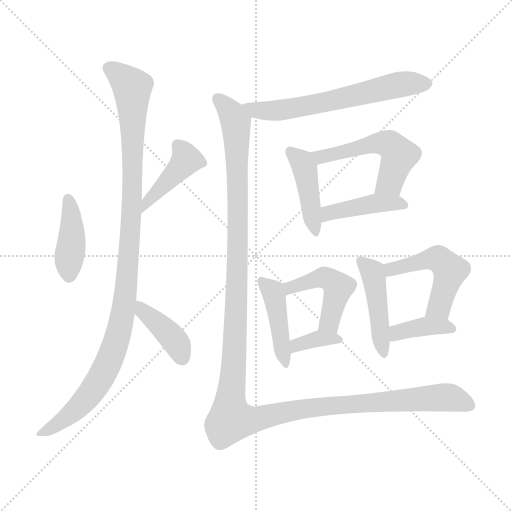
t = 0.00 s
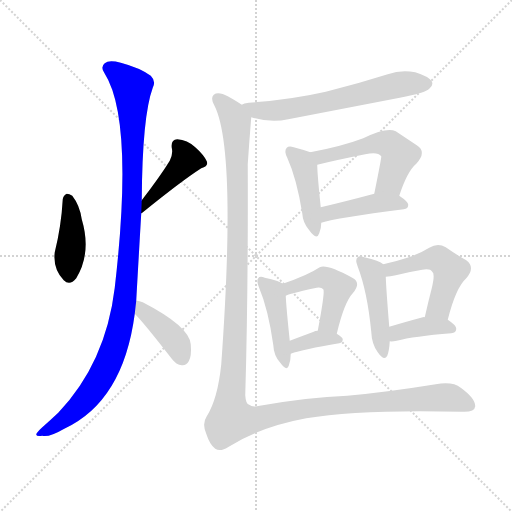
t = 2.10 s
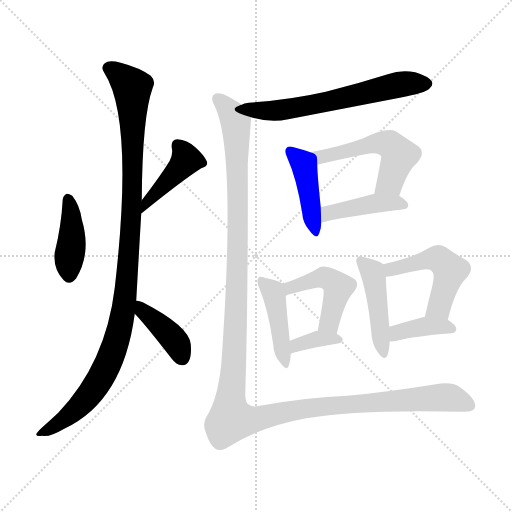
t = 4.19 s
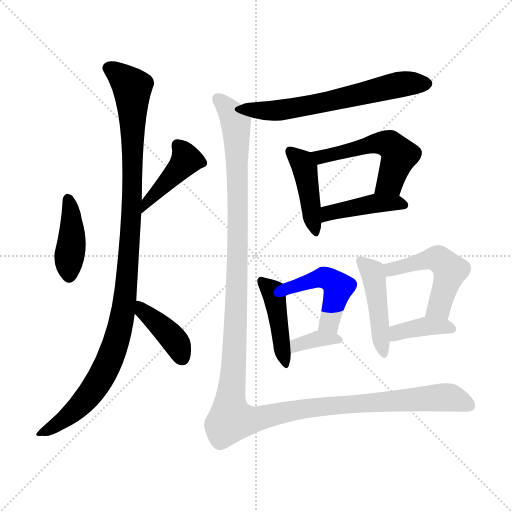
t = 6.29 s
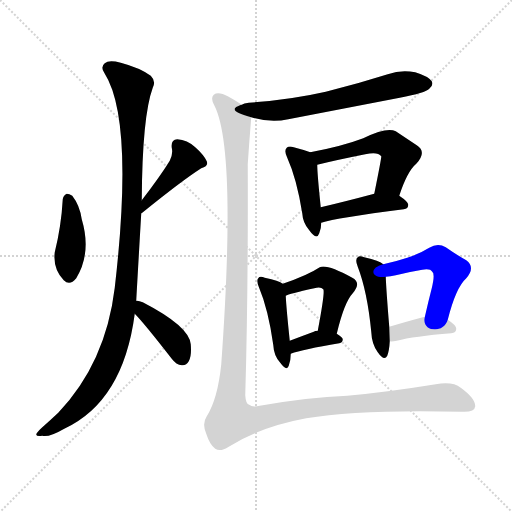
t = 8.38 s
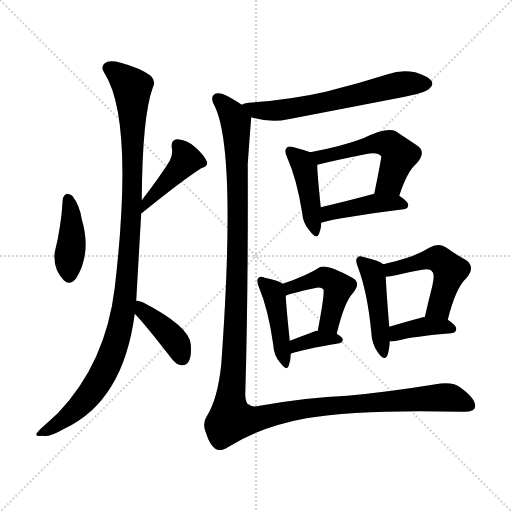
t = 10.48 s

The animated SVG that drew these frames (rendered in a browser with its animation timeline set to each time). Animation: 15 CSS @keyframes rules; one cycle of 10.48 s.

<svg version="1.1" viewBox="0 0 1024 1024" xmlns="http://www.w3.org/2000/svg">
  <g stroke="lightgray" stroke-dasharray="1,1" stroke-width="1" transform="scale(4, 4)">
    <line x1="0" y1="0" x2="256" y2="256"></line>
    <line x1="256" y1="0" x2="0" y2="256"></line>
    <line x1="128" y1="0" x2="128" y2="256"></line>
    <line x1="0" y1="128" x2="256" y2="128"></line>
  </g>
<g transform="scale(1, -1) translate(0, -900)">
   <style type="text/css">
    @keyframes keyframes0 {
      from {
       stroke: blue;
       stroke-dashoffset: 410;
       stroke-width: 128;
       }
       57% {
       animation-timing-function: step-end;
       stroke: blue;
       stroke-dashoffset: 0;
       stroke-width: 128;
       }
       to {
       stroke: black;
       stroke-width: 1024;
       }
       }
       #make-me-a-hanzi-animation-0 {
         animation: keyframes0 0.583659s both;
         animation-delay: 0.000000s;
         animation-timing-function: linear;
       }
    @keyframes keyframes1 {
      from {
       stroke: blue;
       stroke-dashoffset: 419;
       stroke-width: 128;
       }
       58% {
       animation-timing-function: step-end;
       stroke: blue;
       stroke-dashoffset: 0;
       stroke-width: 128;
       }
       to {
       stroke: black;
       stroke-width: 1024;
       }
       }
       #make-me-a-hanzi-animation-1 {
         animation: keyframes1 0.590983s both;
         animation-delay: 0.583659s;
         animation-timing-function: linear;
       }
    @keyframes keyframes2 {
      from {
       stroke: blue;
       stroke-dashoffset: 1075;
       stroke-width: 128;
       }
       78% {
       animation-timing-function: step-end;
       stroke: blue;
       stroke-dashoffset: 0;
       stroke-width: 128;
       }
       to {
       stroke: black;
       stroke-width: 1024;
       }
       }
       #make-me-a-hanzi-animation-2 {
         animation: keyframes2 1.124837s both;
         animation-delay: 1.174642s;
         animation-timing-function: linear;
       }
    @keyframes keyframes3 {
      from {
       stroke: blue;
       stroke-dashoffset: 398;
       stroke-width: 128;
       }
       56% {
       animation-timing-function: step-end;
       stroke: blue;
       stroke-dashoffset: 0;
       stroke-width: 128;
       }
       to {
       stroke: black;
       stroke-width: 1024;
       }
       }
       #make-me-a-hanzi-animation-3 {
         animation: keyframes3 0.573893s both;
         animation-delay: 2.299479s;
         animation-timing-function: linear;
       }
    @keyframes keyframes4 {
      from {
       stroke: blue;
       stroke-dashoffset: 624;
       stroke-width: 128;
       }
       67% {
       animation-timing-function: step-end;
       stroke: blue;
       stroke-dashoffset: 0;
       stroke-width: 128;
       }
       to {
       stroke: black;
       stroke-width: 1024;
       }
       }
       #make-me-a-hanzi-animation-4 {
         animation: keyframes4 0.757812s both;
         animation-delay: 2.873372s;
         animation-timing-function: linear;
       }
    @keyframes keyframes5 {
      from {
       stroke: blue;
       stroke-dashoffset: 427;
       stroke-width: 128;
       }
       58% {
       animation-timing-function: step-end;
       stroke: blue;
       stroke-dashoffset: 0;
       stroke-width: 128;
       }
       to {
       stroke: black;
       stroke-width: 1024;
       }
       }
       #make-me-a-hanzi-animation-5 {
         animation: keyframes5 0.597493s both;
         animation-delay: 3.631185s;
         animation-timing-function: linear;
       }
    @keyframes keyframes6 {
      from {
       stroke: blue;
       stroke-dashoffset: 523;
       stroke-width: 128;
       }
       63% {
       animation-timing-function: step-end;
       stroke: blue;
       stroke-dashoffset: 0;
       stroke-width: 128;
       }
       to {
       stroke: black;
       stroke-width: 1024;
       }
       }
       #make-me-a-hanzi-animation-6 {
         animation: keyframes6 0.675618s both;
         animation-delay: 4.228678s;
         animation-timing-function: linear;
       }
    @keyframes keyframes7 {
      from {
       stroke: blue;
       stroke-dashoffset: 426;
       stroke-width: 128;
       }
       58% {
       animation-timing-function: step-end;
       stroke: blue;
       stroke-dashoffset: 0;
       stroke-width: 128;
       }
       to {
       stroke: black;
       stroke-width: 1024;
       }
       }
       #make-me-a-hanzi-animation-7 {
         animation: keyframes7 0.596680s both;
         animation-delay: 4.904297s;
         animation-timing-function: linear;
       }
    @keyframes keyframes8 {
      from {
       stroke: blue;
       stroke-dashoffset: 433;
       stroke-width: 128;
       }
       58% {
       animation-timing-function: step-end;
       stroke: blue;
       stroke-dashoffset: 0;
       stroke-width: 128;
       }
       to {
       stroke: black;
       stroke-width: 1024;
       }
       }
       #make-me-a-hanzi-animation-8 {
         animation: keyframes8 0.602376s both;
         animation-delay: 5.500977s;
         animation-timing-function: linear;
       }
    @keyframes keyframes9 {
      from {
       stroke: blue;
       stroke-dashoffset: 463;
       stroke-width: 128;
       }
       60% {
       animation-timing-function: step-end;
       stroke: blue;
       stroke-dashoffset: 0;
       stroke-width: 128;
       }
       to {
       stroke: black;
       stroke-width: 1024;
       }
       }
       #make-me-a-hanzi-animation-9 {
         animation: keyframes9 0.626790s both;
         animation-delay: 6.103353s;
         animation-timing-function: linear;
       }
    @keyframes keyframes10 {
      from {
       stroke: blue;
       stroke-dashoffset: 357;
       stroke-width: 128;
       }
       54% {
       animation-timing-function: step-end;
       stroke: blue;
       stroke-dashoffset: 0;
       stroke-width: 128;
       }
       to {
       stroke: black;
       stroke-width: 1024;
       }
       }
       #make-me-a-hanzi-animation-10 {
         animation: keyframes10 0.540527s both;
         animation-delay: 6.730143s;
         animation-timing-function: linear;
       }
    @keyframes keyframes11 {
      from {
       stroke: blue;
       stroke-dashoffset: 450;
       stroke-width: 128;
       }
       59% {
       animation-timing-function: step-end;
       stroke: blue;
       stroke-dashoffset: 0;
       stroke-width: 128;
       }
       to {
       stroke: black;
       stroke-width: 1024;
       }
       }
       #make-me-a-hanzi-animation-11 {
         animation: keyframes11 0.616211s both;
         animation-delay: 7.270671s;
         animation-timing-function: linear;
       }
    @keyframes keyframes12 {
      from {
       stroke: blue;
       stroke-dashoffset: 495;
       stroke-width: 128;
       }
       62% {
       animation-timing-function: step-end;
       stroke: blue;
       stroke-dashoffset: 0;
       stroke-width: 128;
       }
       to {
       stroke: black;
       stroke-width: 1024;
       }
       }
       #make-me-a-hanzi-animation-12 {
         animation: keyframes12 0.652832s both;
         animation-delay: 7.886882s;
         animation-timing-function: linear;
       }
    @keyframes keyframes13 {
      from {
       stroke: blue;
       stroke-dashoffset: 379;
       stroke-width: 128;
       }
       55% {
       animation-timing-function: step-end;
       stroke: blue;
       stroke-dashoffset: 0;
       stroke-width: 128;
       }
       to {
       stroke: black;
       stroke-width: 1024;
       }
       }
       #make-me-a-hanzi-animation-13 {
         animation: keyframes13 0.558431s both;
         animation-delay: 8.539714s;
         animation-timing-function: linear;
       }
    @keyframes keyframes14 {
      from {
       stroke: blue;
       stroke-dashoffset: 1390;
       stroke-width: 128;
       }
       82% {
       animation-timing-function: step-end;
       stroke: blue;
       stroke-dashoffset: 0;
       stroke-width: 128;
       }
       to {
       stroke: black;
       stroke-width: 1024;
       }
       }
       #make-me-a-hanzi-animation-14 {
         animation: keyframes14 1.381185s both;
         animation-delay: 9.098145s;
         animation-timing-function: linear;
       }
</style>
<path d="M 125.5 501.5 Q 122.5 447.5 109.5 395.5 Q 105.5 362.5 127.5 339.5 Q 139.5 327.5 152.5 343.5 Q 183.5 394.5 163.5 461.5 Q 159.5 489.5 144.5 508.5 Q 138.5 512.5 133.5 512.5 Q 126.5 509.5 125.5 501.5 Z" fill="lightgray"></path> 
<path d="M 282.5 473.5 Q 283.5 474.5 284.5 474.5 Q 363.5 538.5 402.5 563.5 Q 417.5 567.5 413.5 577.5 Q 407.5 590.5 390.5 605.5 Q 374.5 620.5 354.5 621.5 Q 341.5 620.5 343.5 604.5 Q 346.5 592.5 339.5 578.5 Q 320.5 547.5 283.5 499.5 C 265.5 475.5 257.5 456.5 282.5 473.5 Z" fill="lightgray"></path> 
<path d="M 272.5 298.5 Q 272.5 301.5 282.5 473.5 L 283.5 499.5 Q 284.5 667.5 305.5 724.5 Q 312.5 737.5 301.5 748.5 Q 279.5 764.5 241.5 774.5 Q 217.5 780.5 209.5 773.5 Q 200.5 766.5 208.5 754.5 Q 268.5 661.5 229.5 324.5 Q 211.5 174.5 116.5 74.5 Q 100.5 59.5 82.5 43.5 Q 72.5 34.5 72.5 30.5 Q 73.5 26.5 84.5 28.5 Q 97.5 24.5 128.5 42.5 Q 246.5 97.5 269.5 272.5 L 272.5 298.5 Z" fill="lightgray"></path> 
<path d="M 269.5 272.5 Q 287.5 254.5 343.5 182.5 Q 352.5 170.5 363.5 169.5 Q 372.5 168.5 377.5 177.5 Q 383.5 187.5 381.5 211.5 Q 378.5 247.5 285.5 295.5 Q 276.5 299.5 272.5 298.5 C 242.5 300.5 248.5 294.5 269.5 272.5 Z" fill="lightgray"></path> 
<path d="M 502.5 665.5 Q 541.5 653.5 576.5 661.5 Q 685.5 682.5 799.5 704.5 Q 851.5 714.5 858.5 722.5 Q 867.5 729.5 863.5 737.5 Q 856.5 747.5 830.5 755.5 Q 802.5 761.5 775.5 751.5 Q 715.5 732.5 651.5 716.5 Q 581.5 700.5 497.5 694.5 Q 487.5 693.5 483.5 690.5 C 454.5 681.5 473.5 673.5 502.5 665.5 Z" fill="lightgray"></path> 
<path d="M 620.5 595.5 Q 610.5 599.5 587.5 605.5 Q 577.5 608.5 573.5 604.5 Q 567.5 598.5 574.5 584.5 Q 593.5 542.5 604.5 473.5 Q 605.5 454.5 618.5 439.5 Q 633.5 418.5 638.5 433.5 Q 642.5 442.5 642.5 454.5 L 641.5 485.5 Q 634.5 552.5 634.5 570.5 C 634.5 590.5 634.5 590.5 620.5 595.5 Z" fill="lightgray"></path> 
<path d="M 798.5 508.5 Q 814.5 557.5 832.5 572.5 Q 854.5 596.5 833.5 609.5 Q 815.5 621.5 791.5 637.5 Q 773.5 646.5 726.5 623.5 Q 684.5 607.5 620.5 595.5 C 591.5 589.5 605.5 563.5 634.5 570.5 Q 670.5 579.5 730.5 591.5 Q 755.5 597.5 762.5 587.5 Q 763.5 586.5 748.5 512.5 C 742.5 483.5 788.5 480.5 798.5 508.5 Z" fill="lightgray"></path> 
<path d="M 642.5 454.5 Q 672.5 464.5 807.5 481.5 Q 816.5 482.5 816.5 490.5 Q 816.5 496.5 798.5 508.5 C 780.5 521.5 777.5 520.5 748.5 512.5 Q 688.5 496.5 641.5 485.5 C 612.5 478.5 613.5 445.5 642.5 454.5 Z" fill="lightgray"></path> 
<path d="M 565.5 332.5 Q 558.5 338.5 529.5 344.5 Q 519.5 348.5 516.5 343.5 Q 512.5 339.5 517.5 326.5 Q 536.5 281.5 546.5 210.5 Q 547.5 188.5 560.5 174.5 Q 573.5 156.5 577.5 168.5 Q 581.5 178.5 581.5 192.5 L 579.5 218.5 Q 572.5 285.5 571.5 308.5 C 570.5 329.5 570.5 329.5 565.5 332.5 Z" fill="lightgray"></path> 
<path d="M 673.5 232.5 Q 688.5 295.5 705.5 313.5 Q 723.5 334.5 704.5 344.5 Q 653.5 372.5 639.5 365.5 Q 615.5 349.5 565.5 332.5 C 537.5 322.5 543.5 297.5 571.5 308.5 Q 577.5 312.5 628.5 323.5 Q 641.5 327.5 646.5 321.5 Q 650.5 317.5 635.5 238.5 C 629.5 209.5 666.5 203.5 673.5 232.5 Z" fill="lightgray"></path> 
<path d="M 581.5 192.5 Q 605.5 201.5 678.5 213.5 Q 685.5 214.5 685.5 221.5 Q 685.5 225.5 673.5 232.5 L 635.5 238.5 Q 629.5 238.5 627.5 236.5 Q 600.5 226.5 579.5 218.5 C 551.5 207.5 553.5 182.5 581.5 192.5 Z" fill="lightgray"></path> 
<path d="M 766.5 371.5 Q 759.5 378.5 728.5 385.5 Q 718.5 389.5 715.5 385.5 Q 709.5 381.5 715.5 366.5 Q 734.5 317.5 742.5 236.5 Q 743.5 211.5 755.5 195.5 Q 768.5 176.5 774.5 188.5 Q 778.5 198.5 779.5 217.5 L 778.5 246.5 Q 772.5 319.5 771.5 346.5 C 770.5 368.5 770.5 368.5 766.5 371.5 Z" fill="lightgray"></path> 
<path d="M 895.5 260.5 Q 911.5 324.5 932.5 343.5 Q 951.5 365.5 932.5 379.5 Q 914.5 389.5 891.5 405.5 Q 875.5 414.5 858.5 404.5 Q 839.5 392.5 814.5 384.5 Q 793.5 377.5 766.5 371.5 C 737.5 364.5 741.5 342.5 771.5 346.5 Q 780.5 347.5 791.5 349.5 Q 819.5 356.5 844.5 360.5 Q 860.5 363.5 864.5 356.5 Q 870.5 352.5 863.5 323.5 Q 856.5 296.5 849.5 265.5 C 842.5 236.5 887.5 231.5 895.5 260.5 Z" fill="lightgray"></path> 
<path d="M 779.5 217.5 Q 783.5 216.5 793.5 218.5 Q 827.5 227.5 902.5 233.5 Q 912.5 234.5 912.5 242.5 Q 912.5 249.5 895.5 260.5 C 886.5 266.5 879.5 266.5 849.5 265.5 Q 848.5 266.5 845.5 265.5 Q 808.5 255.5 778.5 246.5 C 749.5 237.5 749.5 219.5 779.5 217.5 Z" fill="lightgray"></path> 
<path d="M 483.5 690.5 Q 473.5 697.5 455.5 707.5 Q 436.5 717.5 427.5 710.5 Q 420.5 703.5 428.5 689.5 Q 473.5 602.5 442.5 171.5 Q 435.5 102.5 413.5 67.5 Q 403.5 52.5 412.5 32.5 Q 419.5 10.5 430.5 2.5 Q 440.5 -4.5 457.5 6.5 Q 520.5 46.5 612.5 63.5 Q 718.5 81.5 924.5 76.5 Q 949.5 75.5 950.5 87.5 Q 950.5 103.5 921.5 124.5 Q 905.5 137.5 871.5 131.5 Q 772.5 115.5 694.5 108.5 Q 615.5 105.5 519.5 88.5 Q 504.5 84.5 498.5 90.5 Q 491.5 91.5 490.5 109.5 Q 496.5 313.5 495.5 571.5 Q 498.5 617.5 502.5 665.5 C 503.5 678.5 503.5 678.5 483.5 690.5 Z" fill="lightgray"></path> 
      <clipPath id="make-me-a-hanzi-clip-0">
      <path d="M 125.5 501.5 Q 122.5 447.5 109.5 395.5 Q 105.5 362.5 127.5 339.5 Q 139.5 327.5 152.5 343.5 Q 183.5 394.5 163.5 461.5 Q 159.5 489.5 144.5 508.5 Q 138.5 512.5 133.5 512.5 Q 126.5 509.5 125.5 501.5 Z" fill="lightgray"></path>
      </clipPath>
      <path clip-path="url(#make-me-a-hanzi-clip-0)" d="M 136.5 502.5 L 144.5 432.5 L 138.5 349.5 " fill="none" id="make-me-a-hanzi-animation-0" stroke-dasharray="282 564" stroke-linecap="round"></path>

      <clipPath id="make-me-a-hanzi-clip-1">
      <path d="M 282.5 473.5 Q 283.5 474.5 284.5 474.5 Q 363.5 538.5 402.5 563.5 Q 417.5 567.5 413.5 577.5 Q 407.5 590.5 390.5 605.5 Q 374.5 620.5 354.5 621.5 Q 341.5 620.5 343.5 604.5 Q 346.5 592.5 339.5 578.5 Q 320.5 547.5 283.5 499.5 C 265.5 475.5 257.5 456.5 282.5 473.5 Z" fill="lightgray"></path>
      </clipPath>
      <path clip-path="url(#make-me-a-hanzi-clip-1)" d="M 355.5 609.5 L 372.5 580.5 L 296.5 499.5 L 291.5 481.5 " fill="none" id="make-me-a-hanzi-animation-1" stroke-dasharray="291 582" stroke-linecap="round"></path>

      <clipPath id="make-me-a-hanzi-clip-2">
      <path d="M 272.5 298.5 Q 272.5 301.5 282.5 473.5 L 283.5 499.5 Q 284.5 667.5 305.5 724.5 Q 312.5 737.5 301.5 748.5 Q 279.5 764.5 241.5 774.5 Q 217.5 780.5 209.5 773.5 Q 200.5 766.5 208.5 754.5 Q 268.5 661.5 229.5 324.5 Q 211.5 174.5 116.5 74.5 Q 100.5 59.5 82.5 43.5 Q 72.5 34.5 72.5 30.5 Q 73.5 26.5 84.5 28.5 Q 97.5 24.5 128.5 42.5 Q 246.5 97.5 269.5 272.5 L 272.5 298.5 Z" fill="lightgray"></path>
      </clipPath>
      <path clip-path="url(#make-me-a-hanzi-clip-2)" d="M 217.5 763.5 L 264.5 722.5 L 264.5 459.5 L 243.5 262.5 L 225.5 196.5 L 192.5 129.5 L 168.5 97.5 L 127.5 60.5 L 78.5 30.5 " fill="none" id="make-me-a-hanzi-animation-2" stroke-dasharray="947 1894" stroke-linecap="round"></path>

      <clipPath id="make-me-a-hanzi-clip-3">
      <path d="M 269.5 272.5 Q 287.5 254.5 343.5 182.5 Q 352.5 170.5 363.5 169.5 Q 372.5 168.5 377.5 177.5 Q 383.5 187.5 381.5 211.5 Q 378.5 247.5 285.5 295.5 Q 276.5 299.5 272.5 298.5 C 242.5 300.5 248.5 294.5 269.5 272.5 Z" fill="lightgray"></path>
      </clipPath>
      <path clip-path="url(#make-me-a-hanzi-clip-3)" d="M 277.5 291.5 L 349.5 218.5 L 365.5 182.5 " fill="none" id="make-me-a-hanzi-animation-3" stroke-dasharray="270 540" stroke-linecap="round"></path>

      <clipPath id="make-me-a-hanzi-clip-4">
      <path d="M 502.5 665.5 Q 541.5 653.5 576.5 661.5 Q 685.5 682.5 799.5 704.5 Q 851.5 714.5 858.5 722.5 Q 867.5 729.5 863.5 737.5 Q 856.5 747.5 830.5 755.5 Q 802.5 761.5 775.5 751.5 Q 715.5 732.5 651.5 716.5 Q 581.5 700.5 497.5 694.5 Q 487.5 693.5 483.5 690.5 C 454.5 681.5 473.5 673.5 502.5 665.5 Z" fill="lightgray"></path>
      </clipPath>
      <path clip-path="url(#make-me-a-hanzi-clip-4)" d="M 492.5 687.5 L 514.5 678.5 L 566.5 679.5 L 799.5 731.5 L 852.5 732.5 " fill="none" id="make-me-a-hanzi-animation-4" stroke-dasharray="496 992" stroke-linecap="round"></path>

      <clipPath id="make-me-a-hanzi-clip-5">
      <path d="M 620.5 595.5 Q 610.5 599.5 587.5 605.5 Q 577.5 608.5 573.5 604.5 Q 567.5 598.5 574.5 584.5 Q 593.5 542.5 604.5 473.5 Q 605.5 454.5 618.5 439.5 Q 633.5 418.5 638.5 433.5 Q 642.5 442.5 642.5 454.5 L 641.5 485.5 Q 634.5 552.5 634.5 570.5 C 634.5 590.5 634.5 590.5 620.5 595.5 Z" fill="lightgray"></path>
      </clipPath>
      <path clip-path="url(#make-me-a-hanzi-clip-5)" d="M 581.5 597.5 L 609.5 563.5 L 628.5 437.5 " fill="none" id="make-me-a-hanzi-animation-5" stroke-dasharray="299 598" stroke-linecap="round"></path>

      <clipPath id="make-me-a-hanzi-clip-6">
      <path d="M 798.5 508.5 Q 814.5 557.5 832.5 572.5 Q 854.5 596.5 833.5 609.5 Q 815.5 621.5 791.5 637.5 Q 773.5 646.5 726.5 623.5 Q 684.5 607.5 620.5 595.5 C 591.5 589.5 605.5 563.5 634.5 570.5 Q 670.5 579.5 730.5 591.5 Q 755.5 597.5 762.5 587.5 Q 763.5 586.5 748.5 512.5 C 742.5 483.5 788.5 480.5 798.5 508.5 Z" fill="lightgray"></path>
      </clipPath>
      <path clip-path="url(#make-me-a-hanzi-clip-6)" d="M 630.5 592.5 L 640.5 585.5 L 742.5 612.5 L 781.5 609.5 L 798.5 589.5 L 795.5 578.5 L 780.5 536.5 L 755.5 524.5 " fill="none" id="make-me-a-hanzi-animation-6" stroke-dasharray="395 790" stroke-linecap="round"></path>

      <clipPath id="make-me-a-hanzi-clip-7">
      <path d="M 642.5 454.5 Q 672.5 464.5 807.5 481.5 Q 816.5 482.5 816.5 490.5 Q 816.5 496.5 798.5 508.5 C 780.5 521.5 777.5 520.5 748.5 512.5 Q 688.5 496.5 641.5 485.5 C 612.5 478.5 613.5 445.5 642.5 454.5 Z" fill="lightgray"></path>
      </clipPath>
      <path clip-path="url(#make-me-a-hanzi-clip-7)" d="M 643.5 462.5 L 665.5 476.5 L 744.5 492.5 L 807.5 490.5 " fill="none" id="make-me-a-hanzi-animation-7" stroke-dasharray="298 596" stroke-linecap="round"></path>

      <clipPath id="make-me-a-hanzi-clip-8">
      <path d="M 565.5 332.5 Q 558.5 338.5 529.5 344.5 Q 519.5 348.5 516.5 343.5 Q 512.5 339.5 517.5 326.5 Q 536.5 281.5 546.5 210.5 Q 547.5 188.5 560.5 174.5 Q 573.5 156.5 577.5 168.5 Q 581.5 178.5 581.5 192.5 L 579.5 218.5 Q 572.5 285.5 571.5 308.5 C 570.5 329.5 570.5 329.5 565.5 332.5 Z" fill="lightgray"></path>
      </clipPath>
      <path clip-path="url(#make-me-a-hanzi-clip-8)" d="M 523.5 338.5 L 548.5 309.5 L 569.5 172.5 " fill="none" id="make-me-a-hanzi-animation-8" stroke-dasharray="305 610" stroke-linecap="round"></path>

      <clipPath id="make-me-a-hanzi-clip-9">
      <path d="M 673.5 232.5 Q 688.5 295.5 705.5 313.5 Q 723.5 334.5 704.5 344.5 Q 653.5 372.5 639.5 365.5 Q 615.5 349.5 565.5 332.5 C 537.5 322.5 543.5 297.5 571.5 308.5 Q 577.5 312.5 628.5 323.5 Q 641.5 327.5 646.5 321.5 Q 650.5 317.5 635.5 238.5 C 629.5 209.5 666.5 203.5 673.5 232.5 Z" fill="lightgray"></path>
      </clipPath>
      <path clip-path="url(#make-me-a-hanzi-clip-9)" d="M 572.5 315.5 L 580.5 324.5 L 633.5 342.5 L 648.5 345.5 L 667.5 335.5 L 676.5 325.5 L 661.5 266.5 L 657.5 253.5 L 643.5 249.5 " fill="none" id="make-me-a-hanzi-animation-9" stroke-dasharray="335 670" stroke-linecap="round"></path>

      <clipPath id="make-me-a-hanzi-clip-10">
      <path d="M 581.5 192.5 Q 605.5 201.5 678.5 213.5 Q 685.5 214.5 685.5 221.5 Q 685.5 225.5 673.5 232.5 L 635.5 238.5 Q 629.5 238.5 627.5 236.5 Q 600.5 226.5 579.5 218.5 C 551.5 207.5 553.5 182.5 581.5 192.5 Z" fill="lightgray"></path>
      </clipPath>
      <path clip-path="url(#make-me-a-hanzi-clip-10)" d="M 583.5 199.5 L 600.5 212.5 L 635.5 222.5 L 678.5 220.5 " fill="none" id="make-me-a-hanzi-animation-10" stroke-dasharray="229 458" stroke-linecap="round"></path>

      <clipPath id="make-me-a-hanzi-clip-11">
      <path d="M 766.5 371.5 Q 759.5 378.5 728.5 385.5 Q 718.5 389.5 715.5 385.5 Q 709.5 381.5 715.5 366.5 Q 734.5 317.5 742.5 236.5 Q 743.5 211.5 755.5 195.5 Q 768.5 176.5 774.5 188.5 Q 778.5 198.5 779.5 217.5 L 778.5 246.5 Q 772.5 319.5 771.5 346.5 C 770.5 368.5 770.5 368.5 766.5 371.5 Z" fill="lightgray"></path>
      </clipPath>
      <path clip-path="url(#make-me-a-hanzi-clip-11)" d="M 722.5 378.5 L 747.5 348.5 L 766.5 194.5 " fill="none" id="make-me-a-hanzi-animation-11" stroke-dasharray="322 644" stroke-linecap="round"></path>

      <clipPath id="make-me-a-hanzi-clip-12">
      <path d="M 895.5 260.5 Q 911.5 324.5 932.5 343.5 Q 951.5 365.5 932.5 379.5 Q 914.5 389.5 891.5 405.5 Q 875.5 414.5 858.5 404.5 Q 839.5 392.5 814.5 384.5 Q 793.5 377.5 766.5 371.5 C 737.5 364.5 741.5 342.5 771.5 346.5 Q 780.5 347.5 791.5 349.5 Q 819.5 356.5 844.5 360.5 Q 860.5 363.5 864.5 356.5 Q 870.5 352.5 863.5 323.5 Q 856.5 296.5 849.5 265.5 C 842.5 236.5 887.5 231.5 895.5 260.5 Z" fill="lightgray"></path>
      </clipPath>
      <path clip-path="url(#make-me-a-hanzi-clip-12)" d="M 775.5 353.5 L 789.5 363.5 L 864.5 382.5 L 881.5 378.5 L 900.5 359.5 L 881.5 296.5 L 857.5 271.5 " fill="none" id="make-me-a-hanzi-animation-12" stroke-dasharray="367 734" stroke-linecap="round"></path>

      <clipPath id="make-me-a-hanzi-clip-13">
      <path d="M 779.5 217.5 Q 783.5 216.5 793.5 218.5 Q 827.5 227.5 902.5 233.5 Q 912.5 234.5 912.5 242.5 Q 912.5 249.5 895.5 260.5 C 886.5 266.5 879.5 266.5 849.5 265.5 Q 848.5 266.5 845.5 265.5 Q 808.5 255.5 778.5 246.5 C 749.5 237.5 749.5 219.5 779.5 217.5 Z" fill="lightgray"></path>
      </clipPath>
      <path clip-path="url(#make-me-a-hanzi-clip-13)" d="M 786.5 224.5 L 801.5 237.5 L 842.5 246.5 L 903.5 242.5 " fill="none" id="make-me-a-hanzi-animation-13" stroke-dasharray="251 502" stroke-linecap="round"></path>

      <clipPath id="make-me-a-hanzi-clip-14">
      <path d="M 483.5 690.5 Q 473.5 697.5 455.5 707.5 Q 436.5 717.5 427.5 710.5 Q 420.5 703.5 428.5 689.5 Q 473.5 602.5 442.5 171.5 Q 435.5 102.5 413.5 67.5 Q 403.5 52.5 412.5 32.5 Q 419.5 10.5 430.5 2.5 Q 440.5 -4.5 457.5 6.5 Q 520.5 46.5 612.5 63.5 Q 718.5 81.5 924.5 76.5 Q 949.5 75.5 950.5 87.5 Q 950.5 103.5 921.5 124.5 Q 905.5 137.5 871.5 131.5 Q 772.5 115.5 694.5 108.5 Q 615.5 105.5 519.5 88.5 Q 504.5 84.5 498.5 90.5 Q 491.5 91.5 490.5 109.5 Q 496.5 313.5 495.5 571.5 Q 498.5 617.5 502.5 665.5 C 503.5 678.5 503.5 678.5 483.5 690.5 Z" fill="lightgray"></path>
      </clipPath>
      <path clip-path="url(#make-me-a-hanzi-clip-14)" d="M 435.5 702.5 L 459.5 678.5 L 472.5 643.5 L 476.5 441.5 L 470.5 219.5 L 459.5 85.5 L 465.5 61.5 L 503.5 59.5 L 634.5 86.5 L 882.5 105.5 L 903.5 104.5 L 938.5 90.5 " fill="none" id="make-me-a-hanzi-animation-14" stroke-dasharray="1262 2524" stroke-linecap="round"></path>

</g>
</svg>
